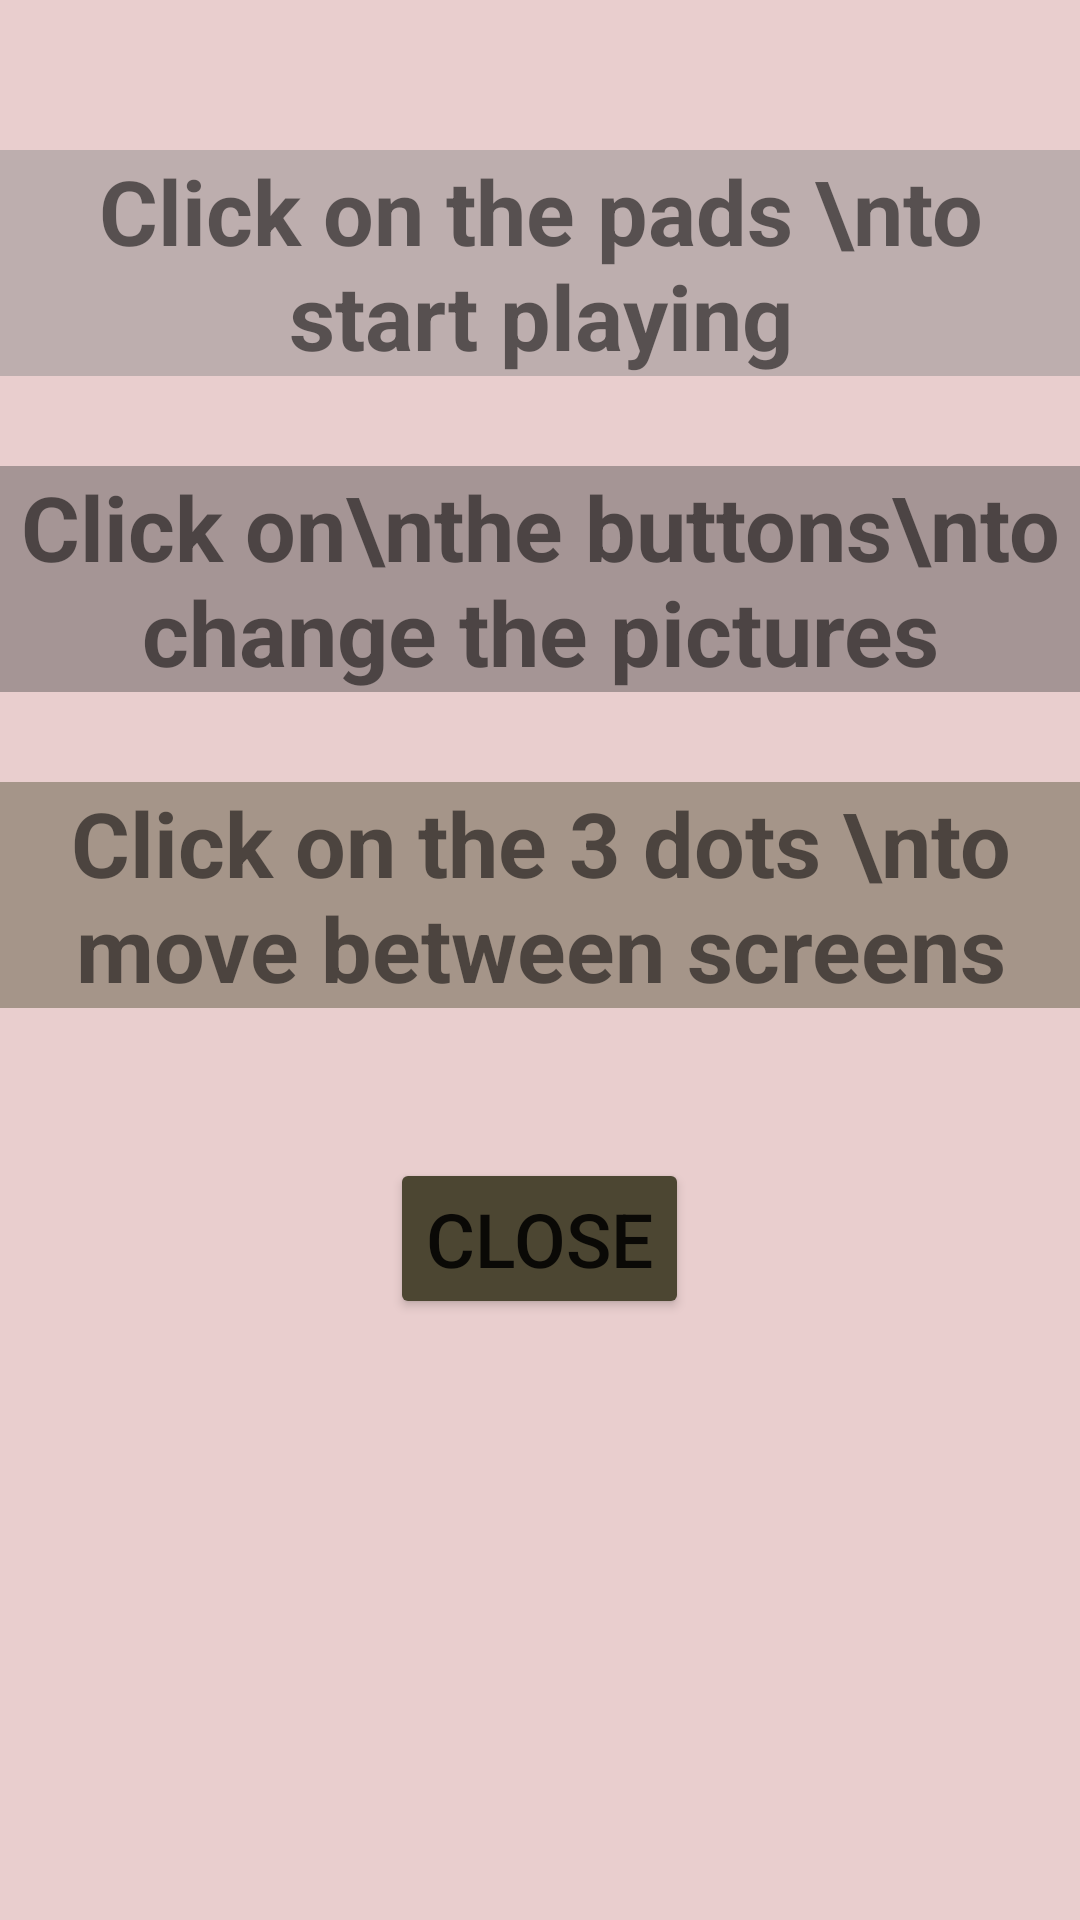

Produce the Android XML layout that renders to this screen, including the resource entries it uses.
<!-- AndroidManifest.xml: application theme Theme.FeelTheBeat -->
<!-- res/layout/fragment_how.xml -->
<?xml version="1.0" encoding="utf-8"?>
<FrameLayout xmlns:android="http://schemas.android.com/apk/res/android"
    xmlns:tools="http://schemas.android.com/tools"
    android:layout_width="match_parent"
    android:layout_height="match_parent"
    tools:context=".HowFragment"
    android:background="#e9cece">


    <ScrollView
        android:layout_width="match_parent"
        android:layout_height="match_parent">

        <LinearLayout
            android:layout_width="match_parent"
            android:layout_height="wrap_content"
            android:orientation="vertical" >

            <TextView
                android:layout_width="match_parent"
                android:layout_height="wrap_content"
                android:layout_marginTop="50dp"
                android:background="#bdaeae"
                android:gravity="top|center"
                android:text="Click on the pads \nto start playing"
                android:textSize="30dp"
                android:textStyle="bold" />

            <TextView
                android:layout_width="match_parent"
                android:layout_height="wrap_content"
                android:layout_marginTop="30dp"
                android:background="#a59595"
                android:gravity="top|center"
                android:text="Click on\nthe buttons\nto change the pictures"
                android:textSize="30dp"
                android:textStyle="bold" />
            <TextView
                android:layout_width="match_parent"
                android:layout_height="wrap_content"
                android:layout_marginTop="30dp"
                android:background="#a59589"
                android:gravity="top|center"
                android:text="Click on the 3 dots \nto move between screens"
                android:textSize="30dp"
                android:textStyle="bold" />

            <Button
                android:backgroundTint="#4c4632"
                android:textSize="25sp"
                android:layout_gravity="center"
                android:id="@+id/closeBtn"
                android:layout_width="wrap_content"
                android:layout_height="wrap_content"
                android:layout_marginTop="50dp"
                android:onClick="closeFrag"
                android:text="Close" />
        </LinearLayout>
    </ScrollView>


</FrameLayout>
<!-- resources referenced by this layout -->
<resources>
  <style name="Theme.FeelTheBeat" parent="Theme.MaterialComponents.DayNight.DarkActionBar">
          
          <item name="colorPrimary">#b6d0c9</item>
          <item name="colorPrimaryVariant">@color/purple_700</item>
          <item name="colorOnPrimary">@color/white</item>
          
          <item name="colorSecondary">@color/teal_200</item>
          <item name="colorSecondaryVariant">@color/teal_700</item>
          <item name="colorOnSecondary">#b6d0c9</item>
          
          <item name="android:statusBarColor">?attr/colorPrimaryVariant</item>
          
      </style>
  <color name="purple_700">#FF3700B3</color>
  <color name="white">#FFFFFFFF</color>
  <color name="teal_200">#FF03DAC5</color>
  <color name="teal_700">#FF018786</color>
</resources>
